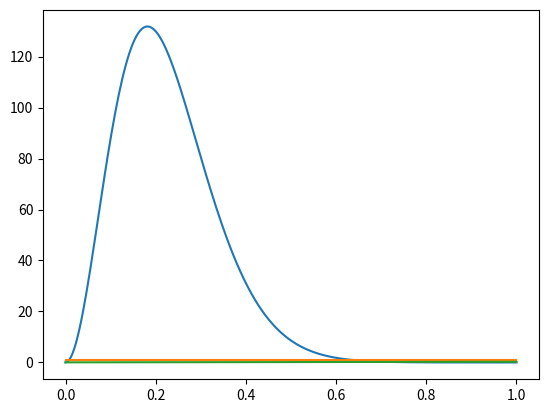

The script that saved this image:
import numpy as np
import matplotlib.pyplot as plt

nz=256
z0=0
zf=1.0
zx=0.15
ngal=1.4E6

nux=1420.
n_nu=15
z0nu=0.1
zfnu=0.5
nu0=nux/(1+zfnu)
nuf=nux/(1+z0nu)
dnu=(nuf-nu0)/n_nu
nu0_arr=nu0+dnu*np.arange(n_nu)
nuf_arr=nu0+dnu*(1+np.arange(n_nu))

zarr=z0+(zf-z0)*np.arange(nz)/(nz-1.)
nzarr=(zarr/zx)**2*np.exp(-(zarr/zx)**1.5); 
bzarr=np.ones_like(zarr)
tzarr=5.5919E-2+2.3242E-1*zarr-2.4136E-2*zarr**2.
norm=ngal/(4*np.pi*(180/np.pi)**2*np.sum(nzarr)*(zf-z0)/nz)
nzarr*=norm

np.savetxt("Nz_test.txt",np.transpose([zarr,nzarr]))
np.savetxt("Tz_test.txt",np.transpose([zarr,tzarr]))
np.savetxt("Bz_test.txt",np.transpose([zarr,bzarr]))
np.savetxt("nuTable.txt",np.transpose([nu0_arr,nuf_arr]))

plt.plot(zarr,nzarr); plt.show()
plt.plot(zarr,bzarr); plt.show()
plt.plot(zarr,tzarr); plt.show()
